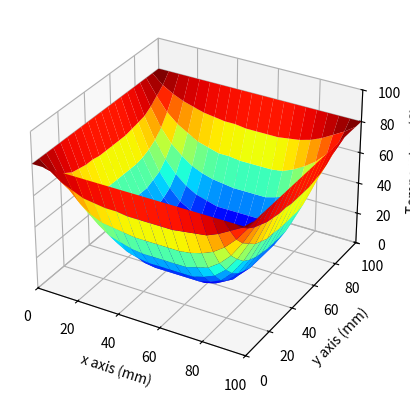

Source code (Python):
import numpy as np
import matplotlib.pyplot as plt #import plotting library
from matplotlib import cm #import color for surface plot
import os, sys
import matplotlib.animation as ani #importing animation library

# from https://www.aeroodyssey.org/3d-heat-equation

def calculate_dt(dx, alpha):
	dt = 0.5 * dx**2 / (2*alpha) #dt needed for stability can do larger however good rule of thumb
	return dt

def frame(frame_number,Tout,plot):
    plot[0].remove()
    plot[0] = ax1.plot_surface(
    	X,
    	Y,
    	Tout[frame_number,:,:],
    	cmap=cm.jet
    	)

def step_thru_time(n_time_steps, dt, Xvec, Yvec, alpha, T_start):

	# initialize results array
	Tout = np.empty(
		shape = (n_time_steps, Yvec.size, Xvec.size)
		)

	# for each time, for each y, for each x: update temperature
	for i in range (n_time_steps):
	    Told = T
	    for ty in range(1,Yvec.size-1):
	        for tx in range(1,Xvec.size-1):
	            T[tx, ty] = (
	            	dt * (
	            		alpha * (Told[tx+1,ty] - 2*Told[tx,ty] + Told[tx-1,ty]) / dx**2 +
	            		alpha * (Told[tx,ty+1] - 2*Told[tx,ty] + Told[tx,ty-1]) / dy**2
	            		) +
	            	Told[tx,ty]
	            	)
	    Tout[i] = T

	return Tout

# # im not ready yet
# def make_animation(Lx, Ly, Xvec, Yvec, Tout, n_time_steps):
# 	fig = plt.figure()
# 	ax1 = plt.axes(projection="3d")
# 	ax1.set_xlabel('x axis (mm)')
# 	ax1.set_ylabel('y axis (mm)')
# 	ax1.set_zlabel('Temperature (C)')
# 	ax1.set_xlim(0,Lx)
# 	ax1.set_ylim(0,Ly)
# 	ax1.set_zlim(0,200)
# 	X, Y = np.meshgrid(Xvec, Yvec)
# 	plot1=[ax1.plot_surface(X, Y, Tout[0,:,:])]

# 	animation = ani.FuncAnimation(
# 		fig = fig,
# 		func = frame,
# 		frames = n_time_steps,
# 		fargs = (Tout,plot1),
# 		interval = 60,
# 		blit = False
# 		)
# 	# plt.show()

# 	return animation

# 	# save to file
# 	# animation.save(filename = 'test.gif', writer = 'pillow')


if __name__ == "__main__":
	
	# set thermal diffusivity, in mm2 / s
	alpha = 97 # aluminum
	alpha = 0.143 # water
	
	#length of sides of heated square plate (mm)
	Lx = 100 #
	Ly = 100 #
	
	#number of points
	N = 20 #number of x and y points x*y = total number of points
	
	#Discretize space
	Xvec = np.linspace(0, Lx, N)
	Yvec = np.linspace(0, Ly, N)
	dx = Xvec[2] - Xvec[1] #since equally spaced, i set a constant dx
	dy = Yvec[2] - Yvec[1] #since equally spaced, I set a constant dy
	
	#Discretize time
	dt = calculate_dt(dx, alpha)
	print(dt)
	t_end = 600
	n_time_steps = int(t_end / dt)

	# inital conditions
	T_init = 2 # fridge
	T = np.full((Yvec.size,Xvec.size), T_init) #entire plate is at 20 degrees C

	# boundary conditions
	# note: need to handle non-temperature boundary conditions
	T_boundary = 80 #C
	T[:,0] = T_boundary # left side of plate
	T[-1,:] = T_boundary # bottom
	T[0,:] = T_boundary # top
	T[:,-1] = T_boundary # right

	Tout = step_thru_time(n_time_steps, dt, Xvec, Yvec, alpha, T)

	print('made Tout')

	# add time text in animation

	fig = plt.figure()
	ax1 = plt.axes(projection="3d")
	ax1.set_xlabel('x axis (mm)')
	ax1.set_ylabel('y axis (mm)')
	ax1.set_zlabel('Temperature (C)')
	ax1.set_xlim(0, Lx)
	ax1.set_ylim(0, Ly)
	ax1.set_zlim(0, 100)
	X, Y = np.meshgrid(Xvec, Yvec)
	plot1=[ax1.plot_surface(X, Y, Tout[0,:,:])]

	animation = ani.FuncAnimation(
		fig = fig,
		func = frame,
		frames = n_time_steps,
		fargs = (Tout, plot1),
		interval = 400,
		blit = False
		)
	# plt.show()

	# animation = make_animation(Lx, Ly, Xvec, Yvec, Tout, n_time_steps)

	print('made animation')

	# save to file
	animation.save(filename = 'square_milk_bottle_draft.gif', writer = 'pillow')

	print('saved animation')


